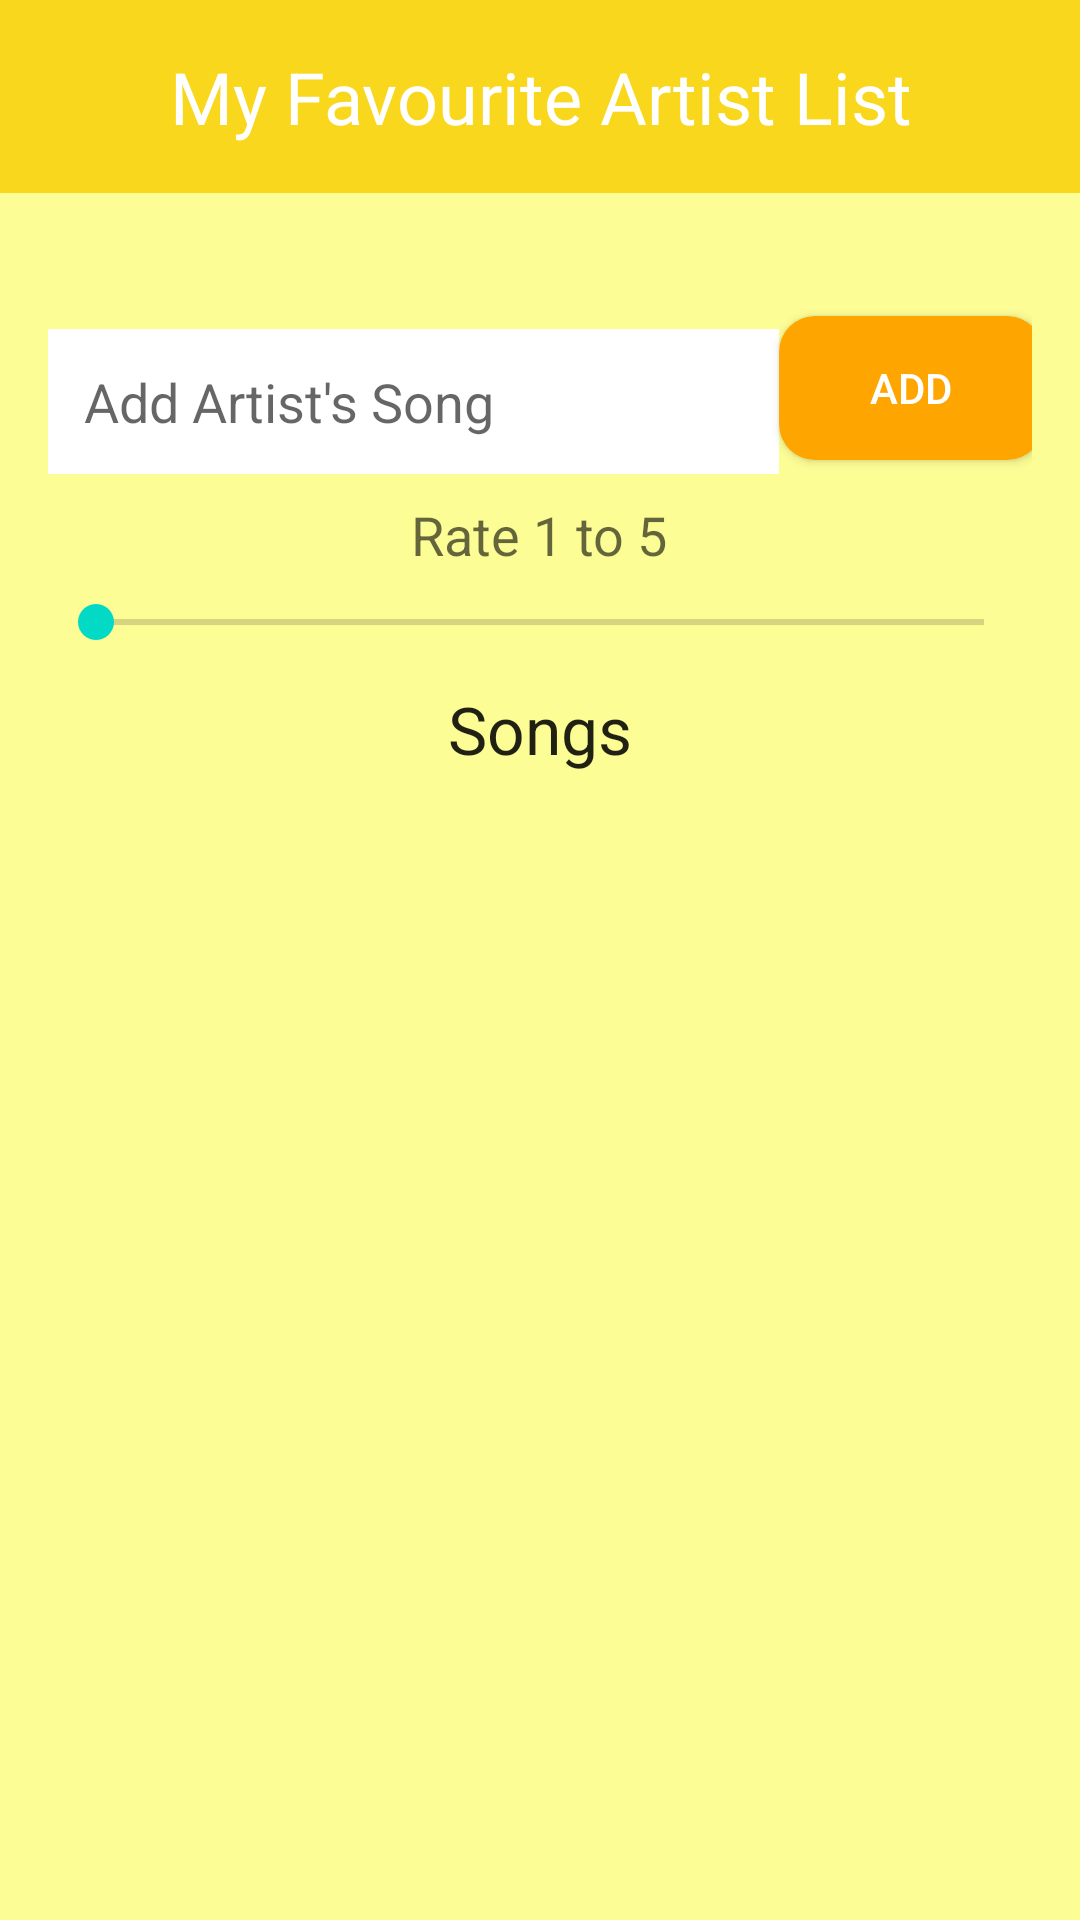

This screen was rendered from an Android layout file. Write that file and the resources it references.
<!-- AndroidManifest.xml: application theme Theme.ITT632_Group_Project -->
<!-- res/layout/activity_add_track.xml -->
<?xml version="1.0" encoding="utf-8"?>
<RelativeLayout
    xmlns:android="http://schemas.android.com/apk/res/android"
    xmlns:tools="http://schemas.android.com/tools"
    android:layout_width="match_parent"
    android:layout_height="match_parent"
    android:background="#FDFD96"
    tools:context=".AddTrackActivity">

    <TextView
        android:id="@+id/headerTextView"
        android:layout_width="match_parent"
        android:layout_height="wrap_content"
        android:text="My Favourite Artist List"
        android:textColor="#fff"
        android:textSize="24sp"
        android:gravity="center"
        android:background="#f8d71c"
        android:padding="16dp"/>

    <RelativeLayout
        android:id="@+id/editTextLayout"
        android:layout_width="match_parent"
        android:layout_height="wrap_content"
        android:layout_below="@id/headerTextView"
        android:layout_marginTop="16dp"
        android:layout_marginLeft="16dp"
        android:layout_marginRight="16dp">


        <TextView
            android:id="@+id/textViewArtistName"
            android:textAlignment="center"
            android:textAppearance="@style/Base.TextAppearance.AppCompat.Large"
            android:textStyle="bold"
            android:layout_width="match_parent"
            android:layout_height="wrap_content" />



        <EditText
            android:id="@+id/editTextTrackName"
            android:layout_width="match_parent"
            android:layout_height="wrap_content"
            android:hint="Add Artist's Song"
            android:background="#fff"
            android:layout_toLeftOf="@+id/buttonAddTrack"
            android:layout_below="@id/textViewArtistName"
            android:padding="12dp"/>

        <TextView
            android:id="@+id/textViewRating"
            android:layout_width="wrap_content"
            android:layout_height="wrap_content"
            android:layout_below="@id/editTextTrackName"
            android:layout_centerHorizontal="true"
            android:text="Rate 1 to 5"
            android:textAppearance="@style/Base.TextAppearance.AppCompat.Medium"
            android:layout_marginTop="8dp" />


        <SeekBar
            android:layout_weight="1"
            android:id="@+id/seekBarRating"
            android:layout_width="match_parent"
            android:layout_height="wrap_content"
            android:layout_below="@id/textViewRating"
            android:max="5"
            android:layout_marginTop="8dp"/>

        <Button
            android:id="@+id/buttonAddTrack"
            android:layout_width="wrap_content"
            android:layout_height="wrap_content"
            android:layout_alignParentRight="true"
            android:layout_marginRight="-4dp"
            android:layout_marginTop="25dp"
            android:background="@drawable/rounded_button_background"
            android:padding="12dp"
            android:text="Add"
            android:textColor="#fff" />
    </RelativeLayout>
    <TextView
        android:id="@+id/textView"
        android:layout_width="match_parent"
        android:layout_height="wrap_content"
        android:layout_below="@id/editTextLayout"
        android:text="Songs"
        android:textAlignment="center"
        android:textAppearance="@style/Base.TextAppearance.AppCompat.Large"
        android:layout_marginTop="12dp"/>

    <ListView
        android:id="@+id/listViewTracks"
        android:layout_marginBottom="8dp"
        android:layout_marginLeft="8dp"
        android:layout_marginRight="8dp"
        android:layout_marginTop="0dp"
        android:layout_width="match_parent"
        android:layout_height="match_parent"
        android:layout_below="@id/textView"
        android:padding="16dp"/>
</RelativeLayout>
<!-- resources referenced by this layout -->
<resources>
  <!-- drawable rounded_button_background (drawable) -->
  <?xml version="1.0" encoding="utf-8"?>
      <shape xmlns:android="http://schemas.android.com/apk/res/android">
          <solid android:color="#FFA500" />
          <corners android:radius="12dp" />
      </shape>
  <style name="Theme.ITT632_Group_Project" parent="Theme.MaterialComponents.DayNight.DarkActionBar">
          
          <item name="colorPrimary">@color/purple_500</item>
          <item name="colorPrimaryVariant">@color/purple_700</item>
          <item name="colorOnPrimary">@color/white</item>
          
          <item name="colorSecondary">@color/teal_200</item>
          <item name="colorSecondaryVariant">@color/teal_700</item>
          <item name="colorOnSecondary">@color/black</item>
          
          <item name="android:statusBarColor">?attr/colorPrimaryVariant</item>
          
      </style>
  <!-- not gathered from this repository: default colours our renderer supplied (Android Studio template values) -->
  <color name="purple_500">#FF6200EE</color>
  <color name="purple_700">#FF3700B3</color>
  <color name="teal_200">#FF03DAC5</color>
  <color name="teal_700">#FF018786</color>
  <color name="black">#FF000000</color>
  <color name="white">#FFFFFFFF</color>
</resources>
